Dataset: PlantVillage (GitHub, sss41097/PlantVillage). Classes: Potato___Early_blight, Potato___Late_blight, Potato___healthy, Rice__Bacterial leaf blight, Rice__Brown spot, Rice__Leaf smut, Tomato__Late_Blight, Tomato___Bacterial_spot, Tomato___Early_blight, Tomato___Late_blight, Tomato___Leaf_Mold, Tomato___Septoria_leaf_spot, Tomato___Spider_mites Two-spotted_spider_mite, Tomato___Target_Spot, Tomato___Tomato_mosaic_virus, Tomato___healthy.

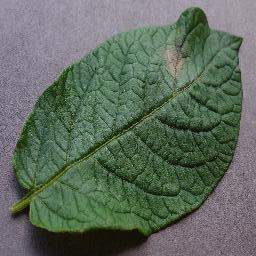
Label: Potato___Late_blight

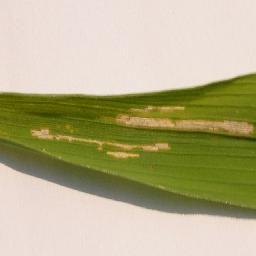
Label: Rice__Bacterial leaf blight

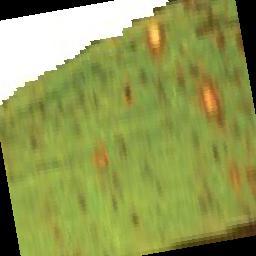
Label: Rice__Leaf smut

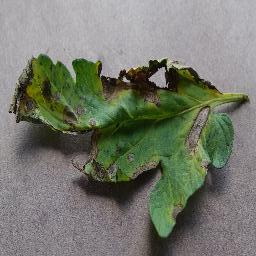
Label: Tomato___Early_blight

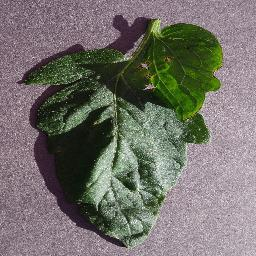
Label: Tomato___Target_Spot

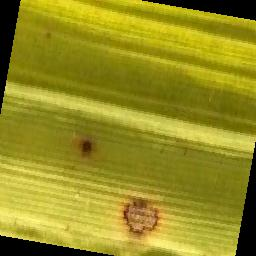
Label: Rice__Brown spot
